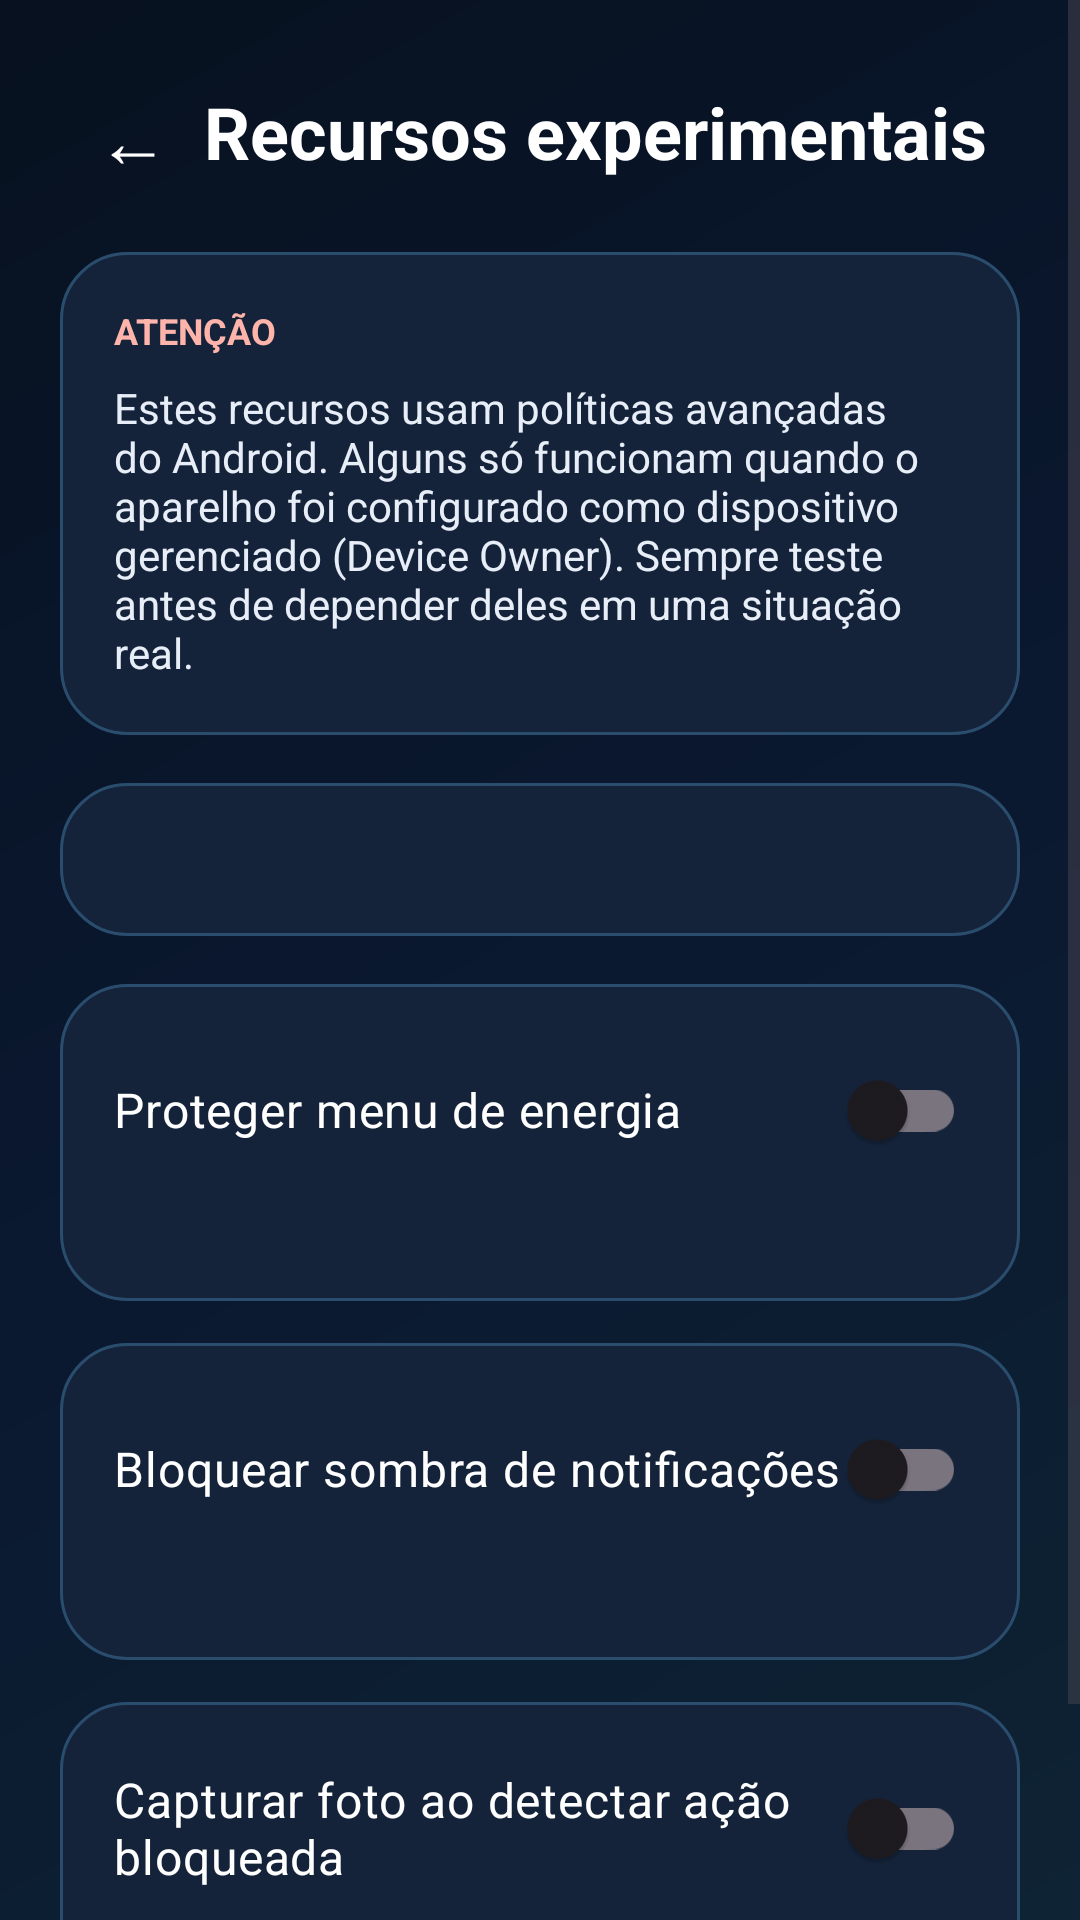

The Android layout XML behind this screen, and the referenced resources:
<!-- AndroidManifest.xml: application theme Theme.AutomBotSecurity -->
<!-- res/layout/activity_experimental_features.xml -->
<?xml version="1.0" encoding="utf-8"?>
<ScrollView xmlns:android="http://schemas.android.com/apk/res/android"
    xmlns:app="http://schemas.android.com/apk/res-auto"
    android:layout_width="match_parent"
    android:layout_height="match_parent"
    android:background="@drawable/bg_dashboard"
    android:fillViewport="true">

    <LinearLayout
        android:layout_width="match_parent"
        android:layout_height="wrap_content"
        android:orientation="vertical"
        android:padding="20dp">

        <LinearLayout
            android:layout_width="match_parent"
            android:layout_height="wrap_content"
            android:gravity="center_vertical"
            android:orientation="horizontal">

            <com.google.android.material.button.MaterialButton
                android:id="@+id/btnBack"
                style="@style/Widget.Material3.Button.TextButton"
                android:layout_width="48dp"
                android:layout_height="48dp"
                android:text="←"
                android:textColor="#FFFFFF"
                android:textSize="24sp" />

            <TextView
                android:layout_width="0dp"
                android:layout_height="wrap_content"
                android:layout_weight="1"
                android:text="Recursos experimentais"
                android:textColor="#FFFFFF"
                android:textSize="24sp"
                android:textStyle="bold" />
        </LinearLayout>

        <LinearLayout
            android:layout_width="match_parent"
            android:layout_height="wrap_content"
            android:layout_marginTop="16dp"
            android:background="@drawable/bg_security_card"
            android:orientation="vertical"
            android:padding="18dp">

            <TextView
                android:layout_width="match_parent"
                android:layout_height="wrap_content"
                android:text="ATENÇÃO"
                android:textColor="#FFB4AB"
                android:textSize="12sp"
                android:textStyle="bold" />

            <TextView
                android:layout_width="match_parent"
                android:layout_height="wrap_content"
                android:layout_marginTop="8dp"
                android:text="Estes recursos usam políticas avançadas do Android. Alguns só funcionam quando o aparelho foi configurado como dispositivo gerenciado (Device Owner). Sempre teste antes de depender deles em uma situação real."
                android:textColor="#E8EEF8"
                android:textSize="14sp" />
        </LinearLayout>

        <TextView
            android:id="@+id/tvManagedStatus"
            android:layout_width="match_parent"
            android:layout_height="wrap_content"
            android:layout_marginTop="16dp"
            android:background="@drawable/bg_security_card"
            android:padding="16dp"
            android:textColor="#62F5B7"
            android:textSize="14sp"
            android:textStyle="bold" />

        <LinearLayout
            android:layout_width="match_parent"
            android:layout_height="wrap_content"
            android:layout_marginTop="16dp"
            android:background="@drawable/bg_security_card"
            android:orientation="vertical"
            android:padding="18dp">

            <com.google.android.material.switchmaterial.SwitchMaterial
                android:id="@+id/switchPowerMenu"
                android:layout_width="match_parent"
                android:layout_height="wrap_content"
                android:text="Proteger menu de energia"
                android:textColor="#FFFFFF"
                android:textSize="16sp" />

            <TextView
                android:id="@+id/tvPowerMenuDetail"
                android:layout_width="match_parent"
                android:layout_height="wrap_content"
                android:layout_marginTop="4dp"
                android:textColor="#9DB1C8"
                android:textSize="13sp" />
        </LinearLayout>

        <LinearLayout
            android:layout_width="match_parent"
            android:layout_height="wrap_content"
            android:layout_marginTop="14dp"
            android:background="@drawable/bg_security_card"
            android:orientation="vertical"
            android:padding="18dp">

            <com.google.android.material.switchmaterial.SwitchMaterial
                android:id="@+id/switchStatusBar"
                android:layout_width="match_parent"
                android:layout_height="wrap_content"
                android:text="Bloquear sombra de notificações"
                android:textColor="#FFFFFF"
                android:textSize="16sp" />

            <TextView
                android:id="@+id/tvStatusBarDetail"
                android:layout_width="match_parent"
                android:layout_height="wrap_content"
                android:layout_marginTop="4dp"
                android:textColor="#9DB1C8"
                android:textSize="13sp" />
        </LinearLayout>

        <LinearLayout
            android:layout_width="match_parent"
            android:layout_height="wrap_content"
            android:layout_marginTop="14dp"
            android:layout_marginBottom="28dp"
            android:background="@drawable/bg_security_card"
            android:orientation="vertical"
            android:padding="18dp">

            <com.google.android.material.switchmaterial.SwitchMaterial
                android:id="@+id/switchCaptureOnSystemUi"
                android:layout_width="match_parent"
                android:layout_height="wrap_content"
                android:text="Capturar foto ao detectar ação bloqueada"
                android:textColor="#FFFFFF"
                android:textSize="16sp" />

            <TextView
                android:id="@+id/tvCaptureOnSystemUiDetail"
                android:layout_width="match_parent"
                android:layout_height="wrap_content"
                android:layout_marginTop="4dp"
                android:textColor="#9DB1C8"
                android:textSize="13sp" />
        </LinearLayout>

    </LinearLayout>
</ScrollView>
<!-- resources referenced by this layout -->
<resources>
  <!-- drawable bg_dashboard (drawable) -->
  <?xml version="1.0" encoding="utf-8"?>
  <shape xmlns:android="http://schemas.android.com/apk/res/android" android:shape="rectangle">
      <gradient
          android:angle="315"
          android:startColor="#07111F"
          android:centerColor="#0A1830"
          android:endColor="#0E2333" />
  </shape>
  <!-- drawable bg_security_card (drawable) -->
  <?xml version="1.0" encoding="utf-8"?>
  <shape xmlns:android="http://schemas.android.com/apk/res/android" android:shape="rectangle">
      <solid android:color="#14233A" />
      <stroke android:width="1dp" android:color="#2A4D6E" />
      <corners android:radius="22dp" />
  </shape>
  <style name="Theme.AutomBotSecurity" parent="Theme.Material3.DayNight.NoActionBar">
          <item name="colorPrimary">#1B5E20</item>
          <item name="colorPrimaryVariant">#0D3311</item>
          <item name="colorOnPrimary">#FFFFFF</item>
          <item name="colorSecondary">#2E7D32</item>
          <item name="android:statusBarColor" tools:targetApi="l">?attr/colorPrimary</item>
      </style>
</resources>
